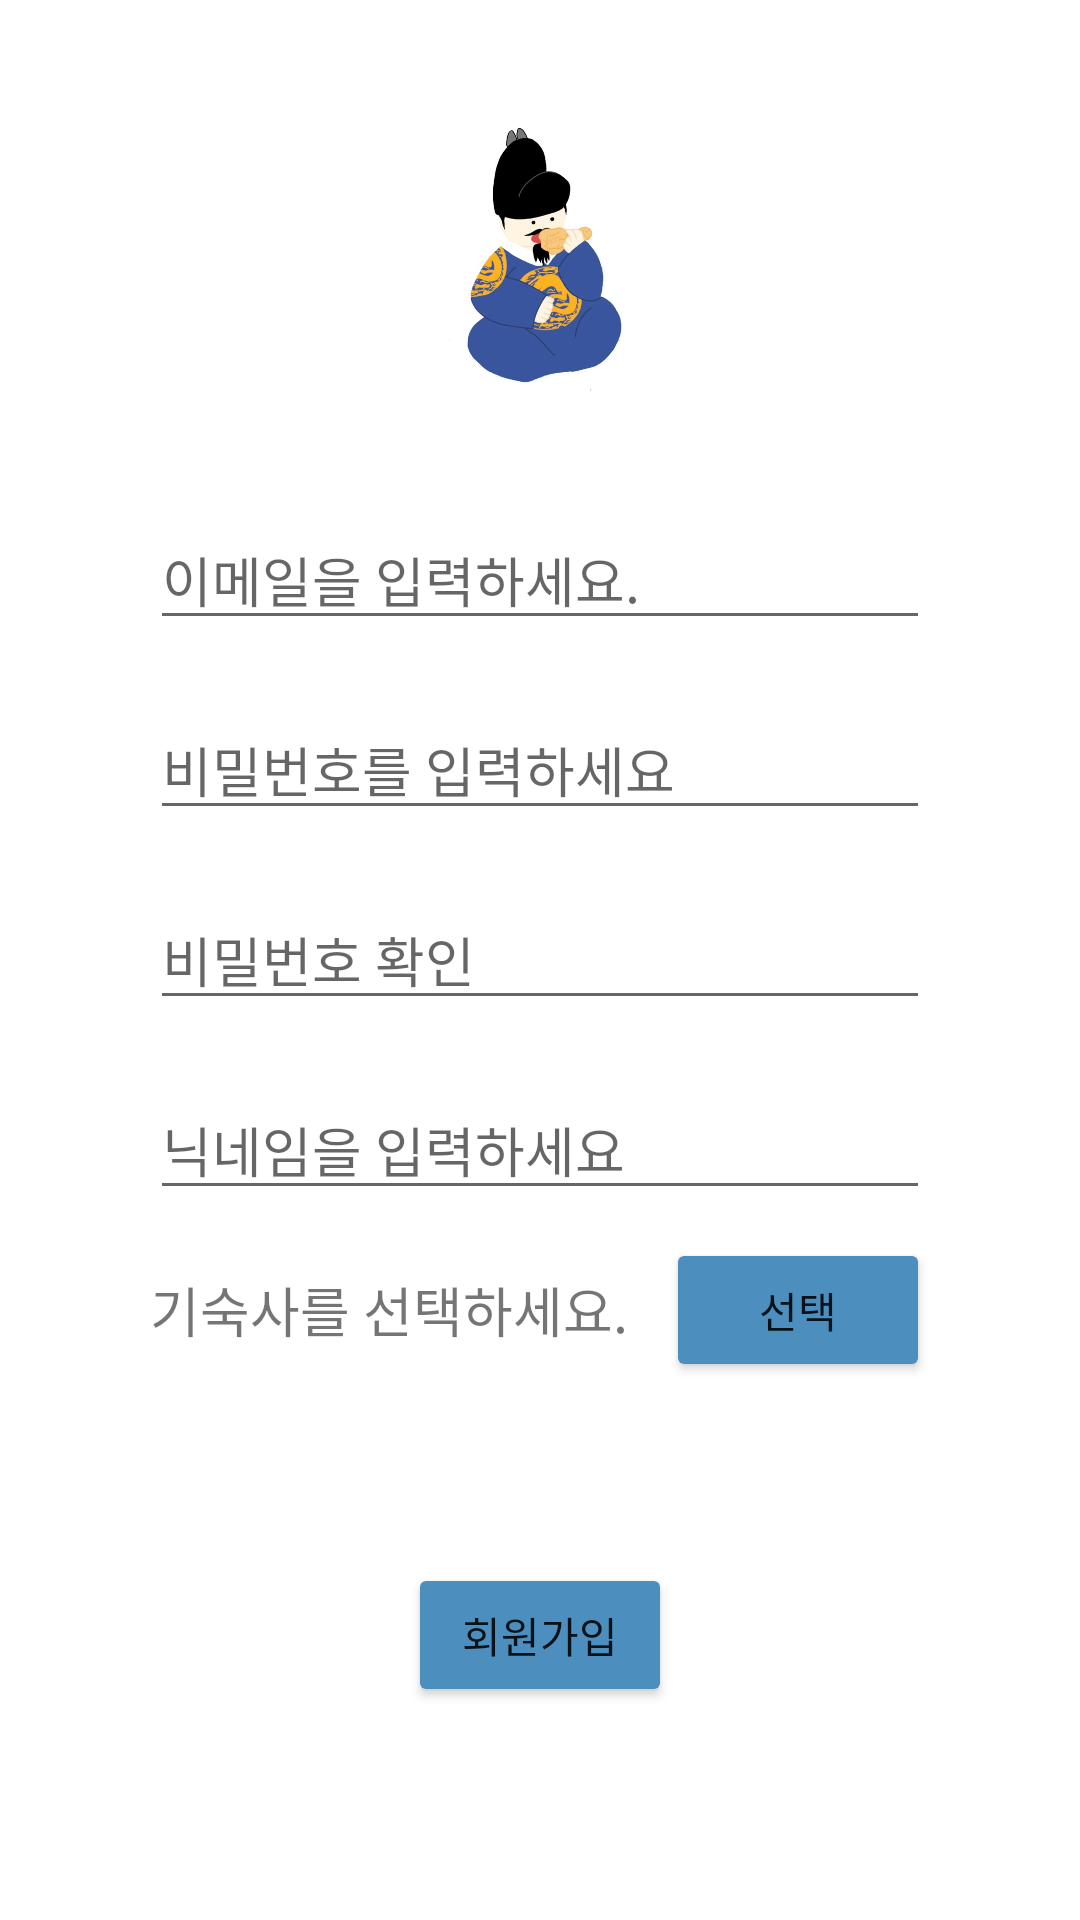

The Android layout XML behind this screen, and the referenced resources:
<!-- AndroidManifest.xml: application theme Theme.HappySejong -->
<!-- res/layout/fragment_sign_up.xml -->
<?xml version="1.0" encoding="utf-8"?>
<androidx.constraintlayout.widget.ConstraintLayout xmlns:android="http://schemas.android.com/apk/res/android"
    xmlns:app="http://schemas.android.com/apk/res-auto"
    xmlns:tools="http://schemas.android.com/tools"
    android:layout_width="match_parent"
    android:layout_height="match_parent"
    tools:context=".ui.users.SignUpFragment">

    <ImageView
        android:id="@+id/imageView"
        android:layout_width="100dp"
        android:layout_height="150dp"
        android:layout_marginTop="20dp"
        android:src="@drawable/character"
        app:layout_constraintEnd_toEndOf="parent"
        app:layout_constraintStart_toStartOf="parent"
        app:layout_constraintTop_toTopOf="parent" />

    <EditText
        android:id="@+id/registerEmailEditText"
        android:layout_width="0dp"
        android:layout_height="wrap_content"
        android:layout_marginStart="50dp"
        android:layout_marginEnd="50dp"
        android:hint="이메일을 입력하세요. "
        android:inputType="textEmailAddress"
        app:layout_constraintBottom_toTopOf="@+id/registerPasswordEditText"
        app:layout_constraintEnd_toEndOf="parent"
        app:layout_constraintHorizontal_bias="0.0"
        app:layout_constraintStart_toStartOf="parent"
        app:layout_constraintTop_toBottomOf="@+id/imageView" />

    <EditText
        android:id="@+id/registerPasswordEditText"
        android:layout_width="0dp"
        android:layout_height="wrap_content"
        android:layout_marginStart="50dp"
        android:layout_marginTop="20dp"
        android:layout_marginEnd="50dp"
        android:hint="비밀번호를 입력하세요"
        android:inputType="textPassword"
        app:layout_constraintBottom_toTopOf="@+id/registerConfirmEditText"
        app:layout_constraintEnd_toEndOf="parent"
        app:layout_constraintStart_toStartOf="parent"
        app:layout_constraintTop_toBottomOf="@+id/registerEmailEditText" />

    <EditText
        android:id="@+id/registerConfirmEditText"
        android:layout_width="0dp"
        android:layout_height="wrap_content"
        android:layout_marginStart="50dp"
        android:layout_marginTop="20dp"
        android:layout_marginEnd="50dp"
        android:hint="비밀번호 확인"
        android:inputType="textPassword"
        app:layout_constraintEnd_toEndOf="parent"
        app:layout_constraintStart_toStartOf="parent"
        app:layout_constraintTop_toBottomOf="@+id/registerPasswordEditText" />

    <Button
        android:id="@+id/signUpButton"
        android:layout_width="wrap_content"
        android:layout_height="wrap_content"
        android:backgroundTint="@color/navy"
        android:text="회원가입"
        app:layout_constraintBottom_toBottomOf="parent"
        app:layout_constraintEnd_toEndOf="parent"
        app:layout_constraintStart_toStartOf="parent"
        app:layout_constraintTop_toBottomOf="@+id/register_dormitory_textView" />

    <EditText
        android:id="@+id/registerNickNameEditText"
        android:layout_width="0dp"
        android:layout_height="wrap_content"
        android:layout_marginStart="50dp"
        android:layout_marginTop="20dp"
        android:layout_marginEnd="50dp"
        android:hint="닉네임을 입력하세요"
        app:layout_constraintEnd_toEndOf="parent"
        app:layout_constraintStart_toStartOf="parent"
        app:layout_constraintTop_toBottomOf="@+id/registerConfirmEditText" />

    <TextView
        android:id="@+id/register_dormitory_textView"
        android:layout_width="0dp"
        android:layout_height="wrap_content"
        android:layout_marginStart="50dp"
        android:layout_marginTop="20dp"
        android:text="기숙사를 선택하세요."
        android:textSize ="18sp"
        app:layout_constraintEnd_toStartOf="@+id/select_dormitory_button"
        app:layout_constraintHorizontal_bias="0.5"
        app:layout_constraintStart_toStartOf="parent"
        app:layout_constraintTop_toBottomOf="@+id/registerNickNameEditText" />

    <Button
        android:id="@+id/select_dormitory_button"
        android:layout_width="wrap_content"
        android:layout_height="wrap_content"
        android:layout_marginEnd="50dp"
        android:backgroundTint="@color/navy"
        android:text="선택"
        app:layout_constraintBottom_toBottomOf="@+id/register_dormitory_textView"
        app:layout_constraintEnd_toEndOf="parent"
        app:layout_constraintHorizontal_bias="0.5"
        app:layout_constraintStart_toEndOf="@+id/register_dormitory_textView"
        app:layout_constraintTop_toTopOf="@+id/register_dormitory_textView" />

</androidx.constraintlayout.widget.ConstraintLayout>
<!-- resources referenced by this layout -->
<resources>
  <color name="navy">#4C8FBF</color>
  <!-- drawable character: jpg bitmap (drawable-v24, 32613 bytes) -->
  <style name="Theme.HappySejong" parent="Theme.MaterialComponents.DayNight.NoActionBar">
          
          <item name="colorPrimary">@color/purple_500</item>
          <item name="colorPrimaryVariant">@color/purple_700</item>
          <item name="colorOnPrimary">@color/white</item>
          
          <item name="colorSecondary">@color/teal_200</item>
          <item name="colorSecondaryVariant">@color/teal_700</item>
          <item name="colorOnSecondary">@color/black</item>
          
          <item name="android:statusBarColor" tools:targetApi="l">?attr/colorPrimaryVariant</item>
          
      </style>
  <color name="purple_500">#FF6200EE</color>
  <color name="purple_700">#FF3700B3</color>
  <color name="white">#FFFFFFFF</color>
  <color name="teal_200">#FF03DAC5</color>
  <color name="teal_700">#FF018786</color>
  <color name="black">#FF000000</color>
</resources>
